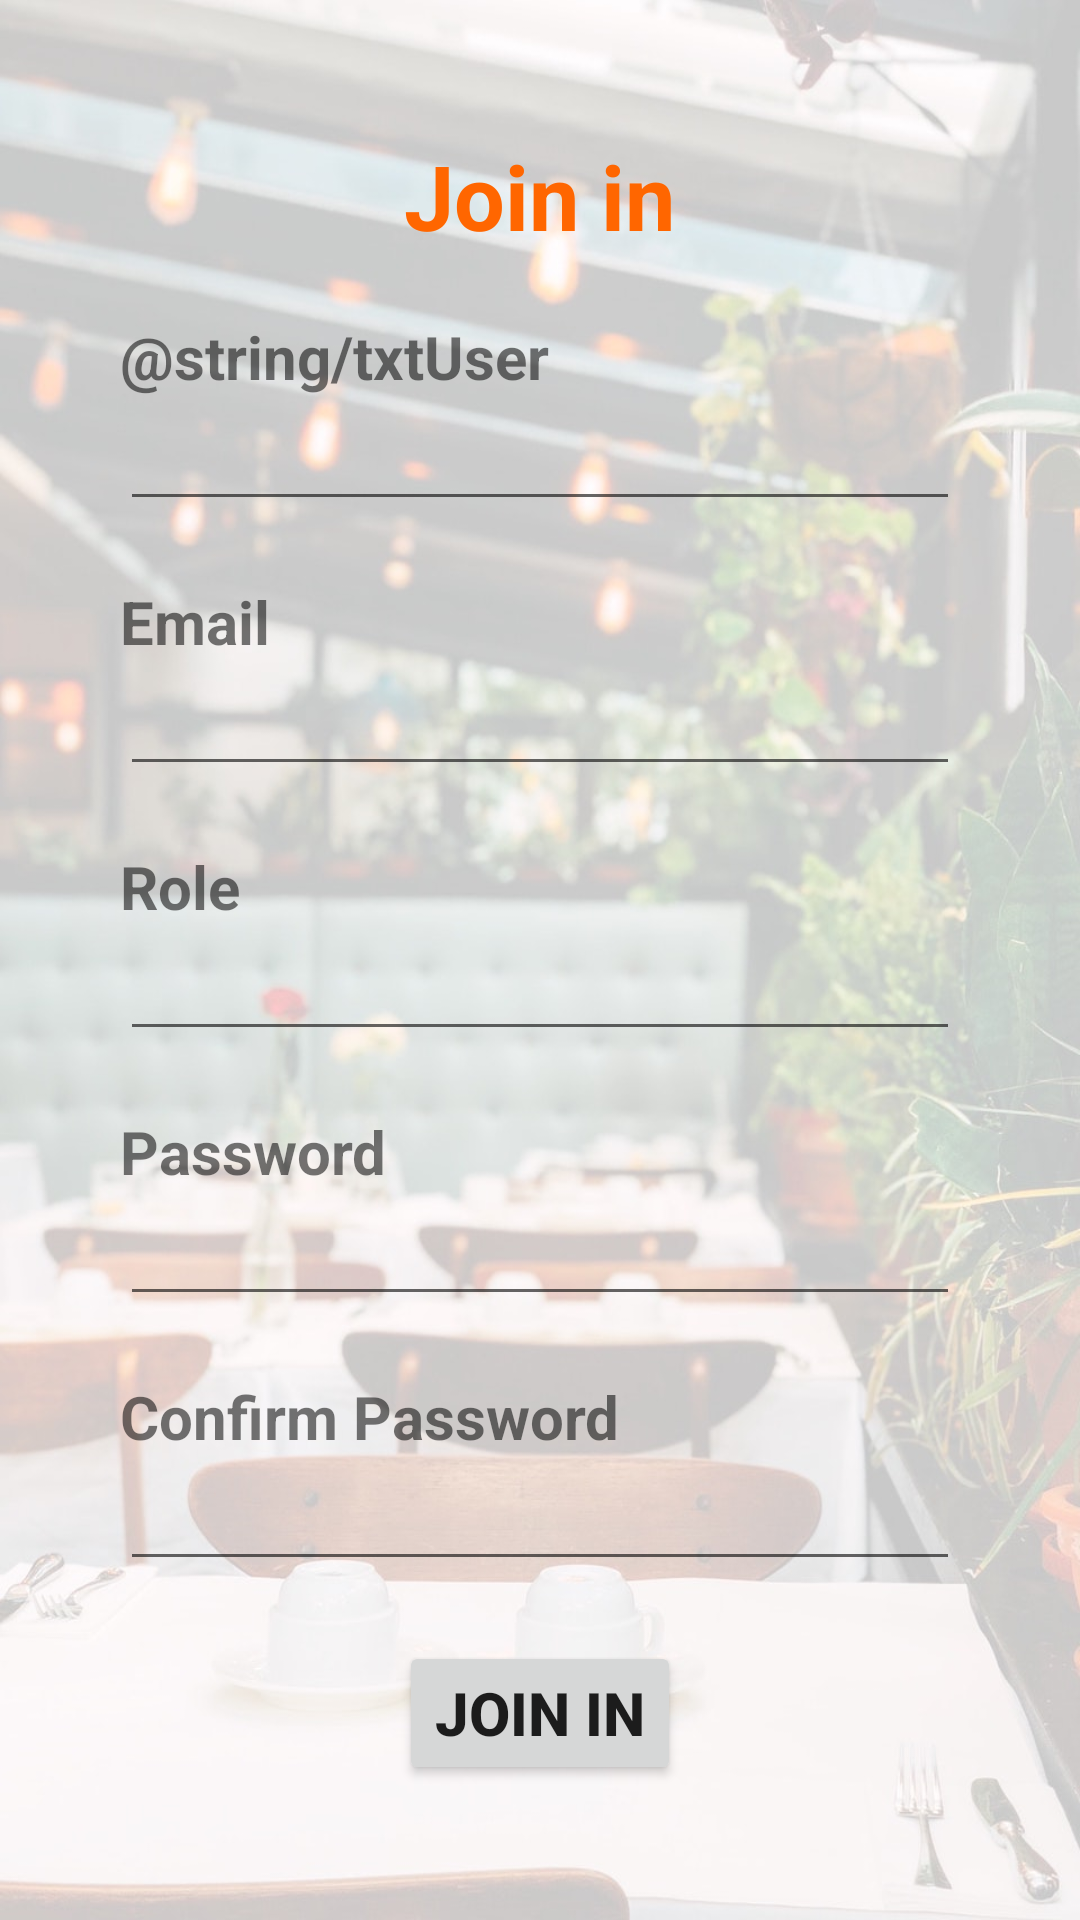

Layout XML and referenced resources for this Android screen:
<!-- AndroidManifest.xml: application theme Theme.PideloApp -->
<!-- res/layout/activity_join_in.xml -->
<?xml version="1.0" encoding="utf-8"?>
<LinearLayout xmlns:android="http://schemas.android.com/apk/res/android"
    xmlns:app="http://schemas.android.com/apk/res-auto"
    xmlns:tools="http://schemas.android.com/tools"
    android:layout_width="match_parent"
    android:layout_height="match_parent"
    android:background="@drawable/fondo"
    tools:context=".JoinIn"
    android:orientation="vertical">

    <LinearLayout
        android:layout_width="match_parent"
        android:layout_height="0dp"
        android:layout_weight="1"
        android:orientation="vertical"
        android:gravity="center_vertical"
        android:layout_marginVertical="15dp"
        android:layout_marginHorizontal="40dp">

        <TextView
            android:id="@+id/txtvJoinIn"
            android:layout_width="wrap_content"
            android:layout_height="wrap_content"
            android:text="@string/txtBtnJoinIn"
            android:textSize="30dp"
            android:textStyle="bold"
            android:layout_gravity="center"
            android:layout_marginBottom="20dp"
            android:textColor="@color/naranja" />

        <TextView
            android:id="@+id/txtvUser"
            android:layout_width="wrap_content"
            android:layout_height="wrap_content"
            android:text="@string/txtUser"
            android:textSize="20dp"
            android:textStyle="bold"/>

        <EditText
            android:id="@+id/edtUser"
            android:layout_width="match_parent"
            android:layout_height="wrap_content"
            android:inputType="text"/>

        <TextView
            android:id="@+id/txtvEmail"
            android:layout_width="wrap_content"
            android:layout_height="wrap_content"
            android:text="@string/txtEmail"
            android:textSize="20dp"
            android:textStyle="bold"
            android:layout_marginTop="20dp"/>

        <EditText
            android:id="@+id/edtEmail"
            android:layout_width="match_parent"
            android:layout_height="wrap_content"
            android:inputType="textEmailAddress"/>

        <TextView
            android:id="@+id/txtvRol"
            android:layout_width="wrap_content"
            android:layout_height="wrap_content"
            android:text="@string/txtRole"
            android:textSize="20dp"
            android:textStyle="bold"
            android:layout_marginTop="20dp"/>

        <EditText
            android:id="@+id/edtRole"
            android:layout_width="match_parent"
            android:layout_height="wrap_content"
            android:inputType="text"/>

        <TextView
            android:id="@+id/txtvPassword"
            android:layout_width="wrap_content"
            android:layout_height="wrap_content"
            android:text="@string/txtPassword"
            android:textSize="20dp"
            android:textStyle="bold"
            android:layout_marginTop="20dp"/>

        <EditText
            android:id="@+id/edtPassword"
            android:layout_width="match_parent"
            android:layout_height="wrap_content"
            android:inputType="textPassword"
            />

        <TextView
            android:id="@+id/txtvConfirmPassword"
            android:layout_width="wrap_content"
            android:layout_height="wrap_content"
            android:text="@string/txtConfirmPassword"
            android:textSize="20dp"
            android:textStyle="bold"
            android:layout_marginTop="20dp"/>

        <EditText
            android:id="@+id/edtConfirmPassword"
            android:layout_width="match_parent"
            android:layout_height="wrap_content"
            android:inputType="textPassword"
            />

        <Button
            android:id="@+id/btnJoinIn"
            android:layout_width="wrap_content"
            android:layout_height="wrap_content"
            android:onClick="onJoinIn"
            android:text="@string/txtBtnJoinIn"
            android:layout_marginTop="20dp"
            android:textSize="20dp"
            android:textStyle="bold"
            android:layout_gravity="center_horizontal"/>

    </LinearLayout>



</LinearLayout>
<!-- resources referenced by this layout -->
<resources>
  <color name="naranja">#FF6600</color>
  <!-- drawable fondo: jpg bitmap (drawable, 11636 bytes) -->
  <string name="txtBtnJoinIn">Join in</string>
  <string name="txtConfirmPassword">Confirm Password</string>
  <string name="txtEmail">Email</string>
  <string name="txtPassword">Password</string>
  <string name="txtRole">Role</string>
  <style name="Theme.PideloApp" parent="Theme.MaterialComponents.DayNight.DarkActionBar">
          
          <item name="colorPrimary">@color/naranja</item>
          <item name="colorPrimaryVariant">@color/purple_700</item>
          <item name="colorOnPrimary">@color/white</item>
          
          <item name="colorSecondary">@color/contraste</item>
          <item name="colorSecondaryVariant">@color/teal_700</item>
          <item name="colorOnSecondary">@color/black</item>
          
          <item name="android:statusBarColor" tools:targetApi="l">?attr/colorPrimaryVariant</item>
          
      </style>
  <color name="purple_700">#FF3700B3</color>
  <color name="white">#FFFFFFFF</color>
  <color name="contraste">#00A19B</color>
  <color name="teal_700">#FF018786</color>
  <color name="black">#FF000000</color>
</resources>
